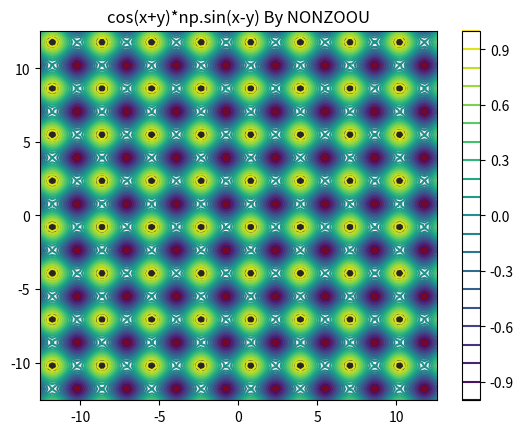

Python code for this plot:
# -*- coding: utf-8 -*-
"""
Created on Thu Oct 12 16:59:32 2023

@author: NONZOOU
"""

import numpy as np
import matplotlib.pyplot as plt
from mpl_toolkits.mplot3d import Axes3D

f = lambda x,y : np.cos(x+y)*np.sin(x-y)

x= np.linspace(-4*np.pi, 4*np.pi, 100)
y= np.linspace(-4*np.pi, 4*np.pi, 100)

x,y=np.meshgrid(x,y)

z=f(x,y)
"""
fig=plt.figure()
ax=fig.add_subplot(111, projection='3d')
#ax.plot_surface(x,y,z, cmap="Reds")
plt.contour(x,y,z)
plt.colorbar()
plt.show()
"""
plt.title('cos(x+y)*np.sin(x-y) By NONZOOU')
plt.contour(x,y,z, 20,  cmap='viridis')

#####
plt.colorbar()
plt.contourf(x,y,z, 20,  cmap='RdGy')